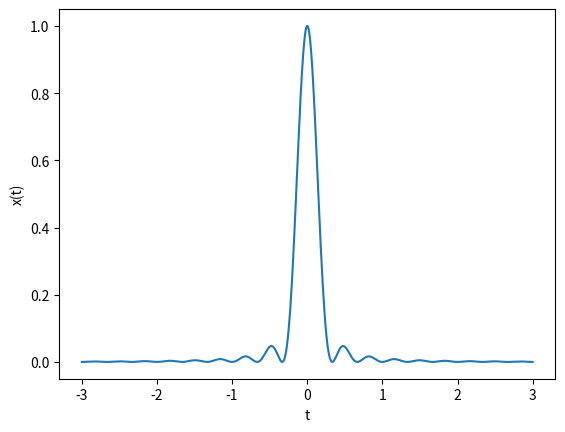
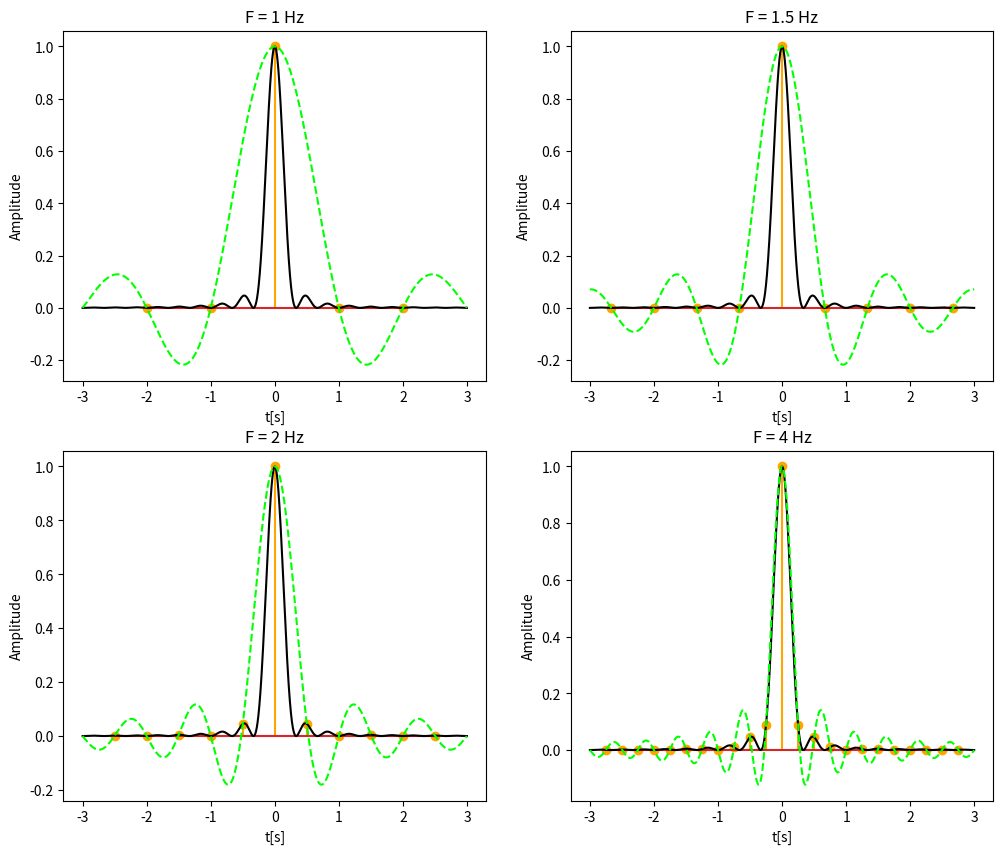

Write Python code to recreate these figures, in order.
import scipy
import numpy as np
import matplotlib.pyplot as plt

B = 3

interval = np.arange(-3, 3, 0.001)
x = np.sinc(B * interval) ** 2

plt.plot(interval, x)
plt.xlabel("t")
plt.ylabel("x(t)")
plt.show()

fig, axes = plt.subplots(2, 2, figsize=(12, 10))

frequencies = [1, 1.5, 2, 4]

axes = axes.flatten()


for i in range(4):
    T_s = 1 / frequencies[i]

    points = np.union1d(np.arange(0, 3, 1/frequencies[i]), np.arange(0, -3, -1/frequencies[i]))
    sampled_x = np.sinc(B * points) ** 2

    reconstruced_x = 0.0
    for j in range(len(sampled_x)):
        reconstruced_x += sampled_x[j] * np.sinc((interval - points[j]) / T_s)

    axes[i].set_title(f"F = {frequencies[i]} Hz")
    axes[i].set_xlabel("t[s]")
    axes[i].set_ylabel("Amplitude")
    axes[i].stem(points, sampled_x, linefmt="orange", markerfmt="orange")
    axes[i].plot(interval, x, color="black")
    axes[i].plot(interval, reconstruced_x, color="lime", linestyle="--")

plt.show()


# 1 d)
# cand B este mai mare putem observa un varf mai "ascutit" in jurul punctului 0, in schimb cand B este mai mic
# amplitudinea putem vedea mai degraba un deal.
# de asemenea, cand B este mai mare functia reconstruita nu are aceeasi acuratete pentru frecvente mici